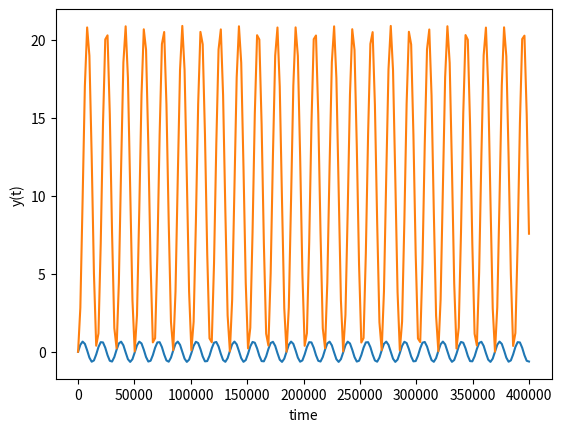

The script that saved this image:
import numpy as np
from scipy.integrate import odeint
import matplotlib.pyplot as plt
import math

# function that returns dy/dt
def model(U,t):
    Nmkr, mRNA = U
    kmprod = math.log(2) / ((8.25) * (60 ** 2)) * 10.44
    kmdeg = math.log(2) / ((8.25) * (60 ** 2))
    knprod = 21.58 / (60 ** 2)
    kndeg = math.log(2) / ((22.23) * (60 ** 2))
    dmRNAdt = kmprod-kmdeg*mRNA
    dnmkrdt = knprod*Nmkr-kndeg*Nmkr
    return [dmRNAdt,dnmkrdt]

# initial condition
y0 = 5

# time points
t = np.linspace(0,400000,200)

# solve ODE
y = odeint(model,[0,0],t)

# plot results
plt.plot(t,y)
plt.xlabel('time')
plt.ylabel('y(t)')
plt.show()